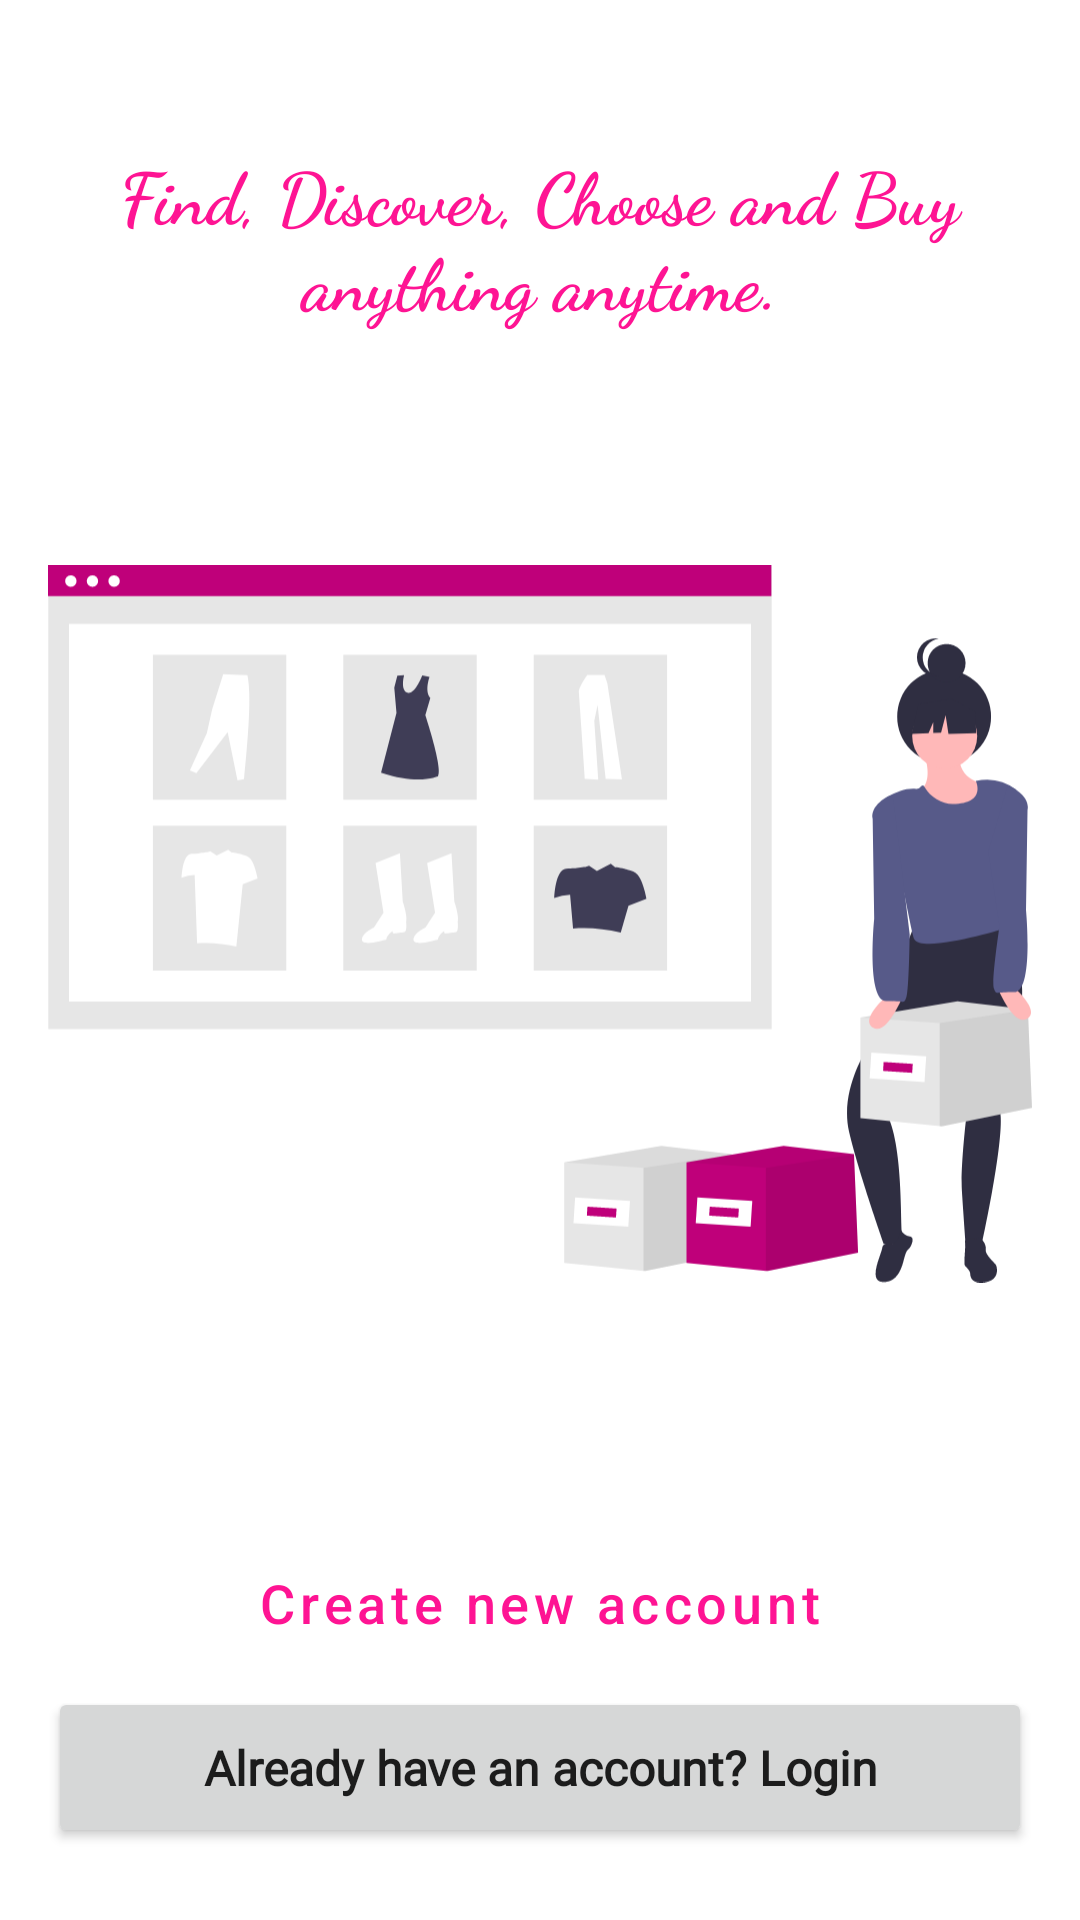

Here is an Android app screen rendered from its layout file. Give the layout XML and the strings, colors and styles it references.
<!-- AndroidManifest.xml: application theme Theme.ECommercepijush -->
<!-- res/layout/fragment_login_home.xml -->
<?xml version="1.0" encoding="utf-8"?>
<androidx.constraintlayout.widget.ConstraintLayout xmlns:android="http://schemas.android.com/apk/res/android"
    xmlns:app="http://schemas.android.com/apk/res-auto"
    android:id="@+id/main"
    android:layout_width="match_parent"
    android:layout_height="match_parent">

    <Button
        android:id="@+id/btn_sign_in"
        style="@style/btn_default"
        android:fontFamily="@font/roboto"
        android:text="@string/sign_in"
        android:textAllCaps="false"
        android:textSize="16sp"
        app:cornerRadius="@dimen/btn_corner_radius"
        app:layout_constraintBottom_toBottomOf="parent"
        app:layout_constraintEnd_toEndOf="parent"
        app:layout_constraintStart_toStartOf="parent" />

    <Button
        android:id="@+id/btn_sign_up"
        style="@style/Widget.MaterialComponents.Button.OutlinedButton"
        android:layout_width="0dp"
        android:layout_height="wrap_content"
        android:layout_marginStart="16dp"
        android:layout_marginEnd="16dp"
        android:padding="@dimen/btn_default_padding"
        android:text="Create new account"
        android:textAllCaps="false"
        android:textSize="18sp"
        app:cornerRadius="@dimen/btn_corner_radius"
        app:layout_constraintBottom_toTopOf="@+id/btn_sign_in"
        app:layout_constraintEnd_toEndOf="parent"
        app:layout_constraintStart_toStartOf="parent" />

    <ImageView
        android:id="@+id/app_logo"
        android:layout_width="0dp"
        android:layout_height="wrap_content"
        android:layout_marginStart="16dp"
        android:layout_marginTop="24dp"
        android:layout_marginEnd="16dp"
        android:adjustViewBounds="true"
        android:contentDescription="@string/app_logo"
        android:scaleType="centerInside"
        android:src="@drawable/applogo"
        app:layout_constraintEnd_toEndOf="parent"
        app:layout_constraintHorizontal_bias="0.0"
        app:layout_constraintStart_toStartOf="parent"
        app:layout_constraintTop_toTopOf="parent" />

    <TextView
        android:id="@+id/txt_quote"
        android:layout_width="0dp"
        android:layout_height="wrap_content"
        android:layout_marginStart="16dp"
        android:layout_marginTop="24dp"
        android:layout_marginEnd="16dp"
        android:fontFamily="cursive"
        android:text="@string/app_quote"
        android:textAlignment="center"
        android:textColor="@color/pink_500"
        android:textSize="24sp"
        android:textStyle="bold"
        app:layout_constraintEnd_toEndOf="parent"
        app:layout_constraintHorizontal_bias="0.355"
        app:layout_constraintStart_toStartOf="parent"
        app:layout_constraintTop_toBottomOf="@+id/app_logo" />

    <ImageView
        android:id="@+id/img_items"
        android:layout_width="0dp"
        android:layout_height="0dp"
        android:contentDescription="@string/app_logo"
        app:layout_constraintBottom_toTopOf="@+id/btn_sign_up"
        app:layout_constraintEnd_toEndOf="@+id/txt_quote"
        app:layout_constraintStart_toStartOf="@+id/txt_quote"
        app:layout_constraintTop_toBottomOf="@+id/txt_quote"
        app:srcCompat="@drawable/web_shopping" />
</androidx.constraintlayout.widget.ConstraintLayout>
<!-- resources referenced by this layout -->
<resources>
  <color name="pink_500">#fe1493</color>
  <dimen name="btn_corner_radius">24dp</dimen>
  <dimen name="btn_default_padding">16dp</dimen>
  <!-- drawable web_shopping: vector/xml drawable (drawable, 9816 chars, omitted) -->
  <string name="app_logo">App Logo</string>
  <string name="app_quote">Find, Discover, Choose and Buy anything anytime.</string>
  <string name="sign_in">Already have an account? Login</string>
  <style name="btn_default">
          <item name="android:layout_width">0dp</item>
          <item name="android:layout_height">wrap_content</item>
          <item name="android:layout_marginStart">16dp</item>
          <item name="android:layout_marginEnd">16dp</item>
          <item name="android:layout_marginBottom">24dp</item>
          <item name="android:fontFamily">@font/roboto</item>
          <item name="android:padding">@dimen/btn_default_padding</item>
          <item name="android:textSize">18sp</item>
          <item name="android:textStyle">bold</item>
      </style>
  <style name="Theme.ECommercepijush" parent="Theme.MaterialComponents.DayNight.NoActionBar">
          
          <item name="colorPrimary">@color/pink_500</item>
          <item name="colorPrimaryVariant">@color/pink_700</item>
          <item name="colorOnPrimary">@color/white</item>
          
          <item name="colorSecondary">@color/teal_200</item>
          <item name="colorSecondaryVariant">@color/teal_700</item>
          <item name="colorOnSecondary">@color/black</item>
          
          <item name="android:statusBarColor" tools:targetApi="l">@color/pink_500</item>
          
      </style>
  <color name="pink_700">#BF007A</color>
  <color name="white">#FFFFFFFF</color>
  <color name="teal_200">#FF03DAC5</color>
  <color name="teal_700">#FF018786</color>
  <color name="black">#FF000000</color>
</resources>
